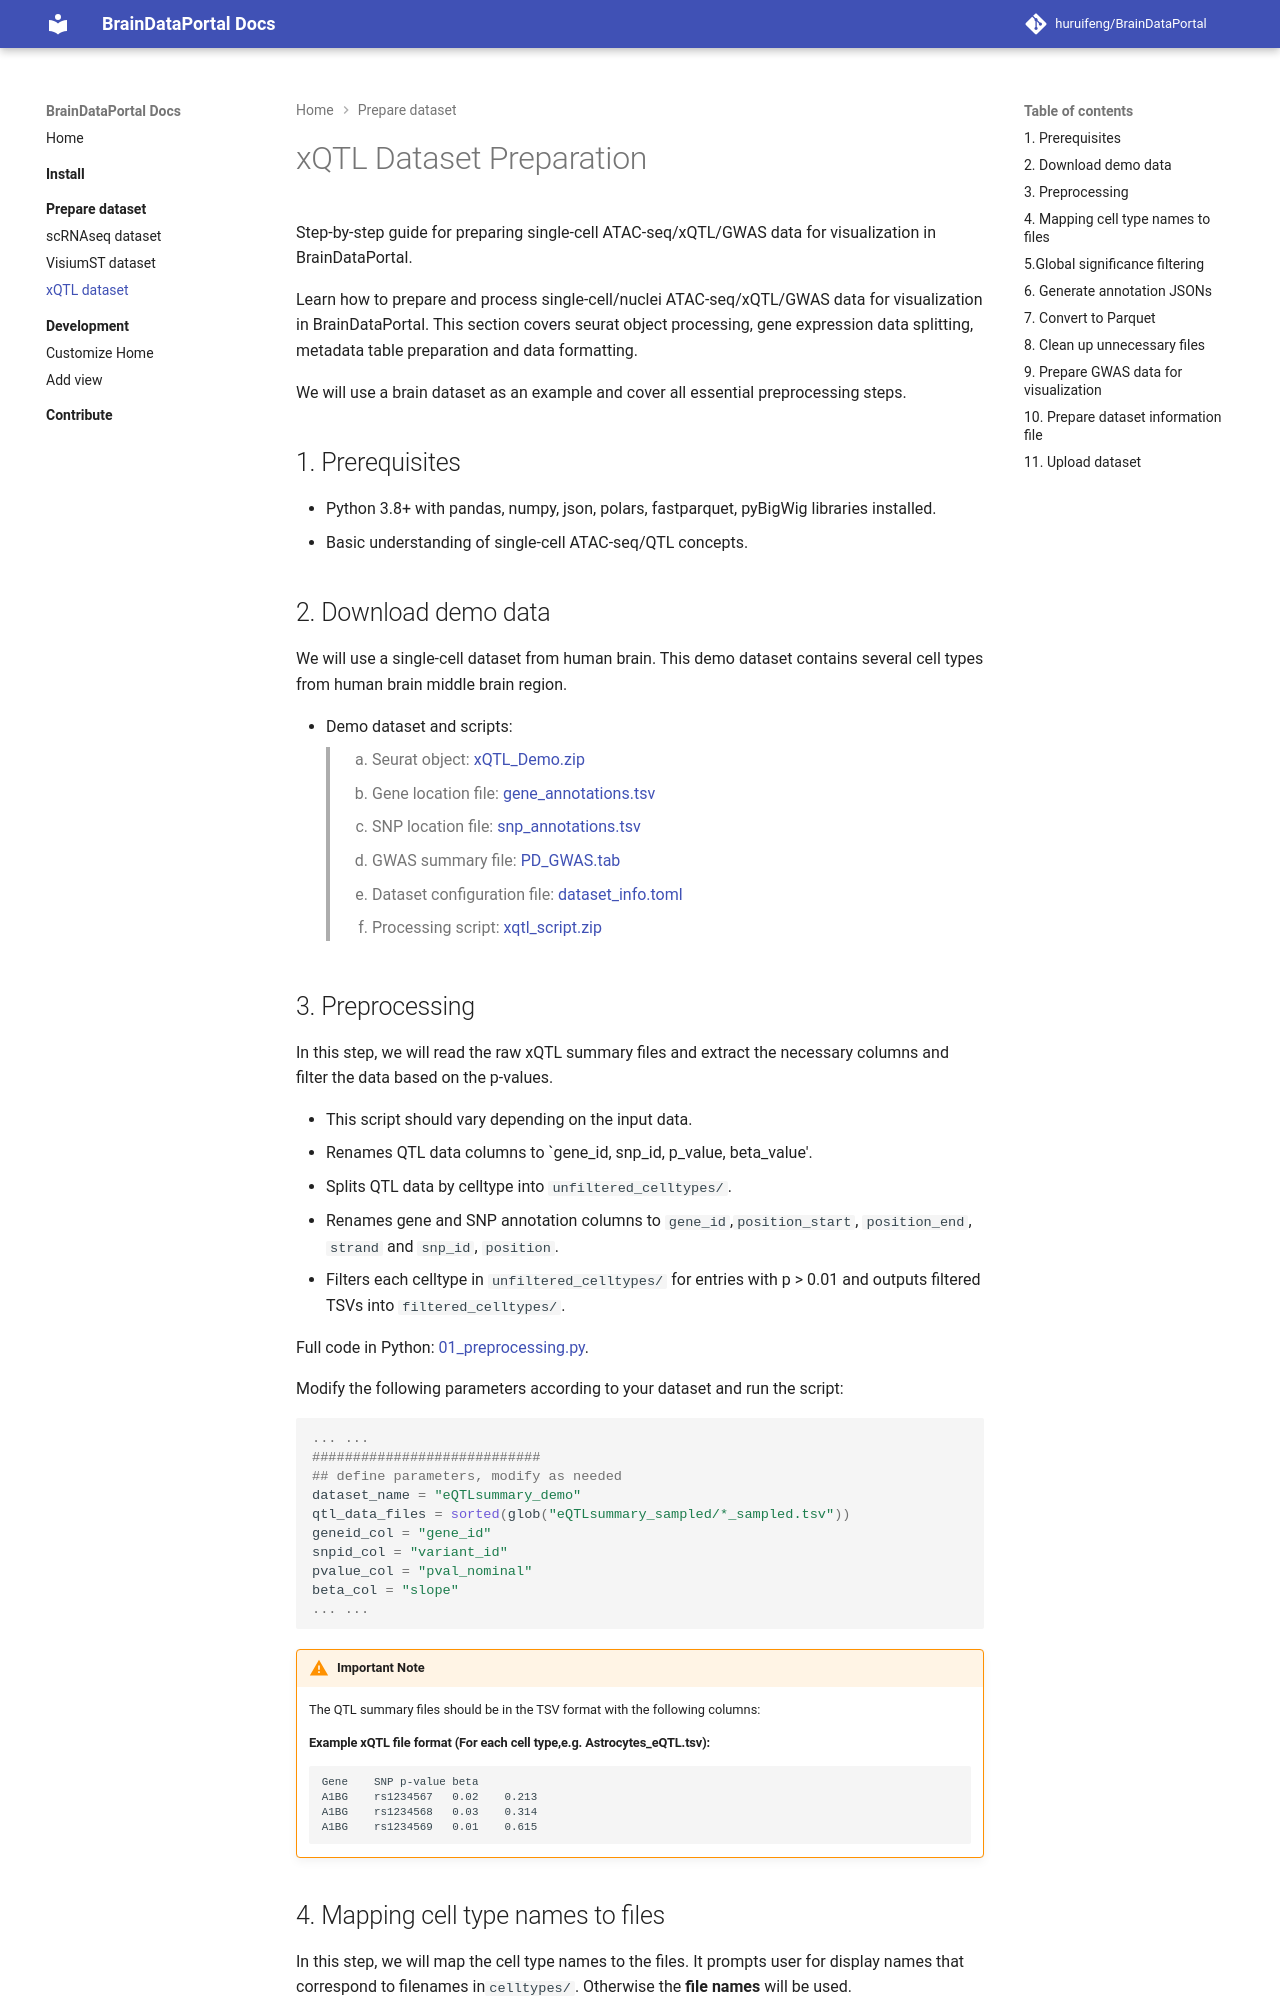

repository: huruifeng/BrainDataPortal · page: prepare_dataset/xqtl/index.html · generator: mkdocs

# xQTL Dataset Preparation
Step-by-step guide for preparing single-cell ATAC-seq/xQTL/GWAS data for visualization in BrainDataPortal.

Learn how to prepare and process single-cell/nuclei ATAC-seq/xQTL/GWAS data for visualization in BrainDataPortal. 
This section covers seurat object processing, gene expression data splitting, metadata table preparation and data formatting.

We will use a brain dataset as an example and cover all essential preprocessing steps.

## 1. Prerequisites
* Python 3.8+ with pandas, numpy, json, polars, fastparquet, pyBigWig libraries installed.
* Basic understanding of single-cell ATAC-seq/QTL concepts.

## 2. Download demo data
We will use a single-cell dataset from human brain. 
This demo dataset contains several cell types from human brain middle brain region.

* Demo dataset and scripts:
> 1. Seurat object: [xQTL_Demo.zip](https://pd5d.yale.edu/demos/notebooks/xqtl/example_data/eQTL_Demo.zip)
> 2. Gene location file: [gene_annotations.tsv](https://pd5d.yale.edu/demos/notebooks/xqtl/example_data/gene_annotations.tsv)
> 3. SNP location file: [snp_annotations.tsv](https://pd5d.yale.edu/demos/notebooks/xqtl/example_data/snp_annotations.tsv)
> 4. GWAS summary file: [PD_GWAS.tab](https://pd5d.yale.edu/demos/notebooks/xqtl/example_data/PD_GWAS_with_rsIDs_hg38.tab)
> 5. Dataset configuration file: [dataset_info.toml](../demos/notebooks/xqtl/dataset_info.toml)
> 6. Processing script: [xqtl_script.zip](../demos/scripts/xqtl_script.zip)

## 3. Preprocessing

In this step, we will read the raw xQTL summary files and extract the necessary columns and filter the data based on the p-values.

- This script should vary depending on the input data.
- Renames QTL data columns to `gene_id, snp_id, p_value, beta_value'.
- Splits QTL data by celltype into `unfiltered_celltypes/`.
- Renames gene and SNP annotation columns to `gene_id`,`position_start`, `position_end`, `strand` and `snp_id`, `position`.
- Filters each celltype in `unfiltered_celltypes/` for entries with p > 0.01 and outputs filtered TSVs into `filtered_celltypes/`.

Full code in Python: [01_preprocessing.py](../demos/scripts/xqtl/01_preprocessing.py).

Modify the following parameters according to your dataset and run the script:
```python
... ...
############################
## define parameters, modify as needed
dataset_name = "eQTLsummary_demo"
qtl_data_files = sorted(glob("eQTLsummary_sampled/*_sampled.tsv"))
geneid_col = "gene_id"
snpid_col = "variant_id"
pvalue_col = "pval_nominal"
beta_col = "slope"
... ...
```
!!! warning "Important Note"
    The QTL summary files should be in the TSV format with the following columns:
    
    <h4> Example xQTL file format (For each cell type,e.g. Astrocytes_eQTL.tsv):</h4>

        Gene    SNP p-value beta
        A1BG    rs1234567   0.02    0.213
        A1BG    rs1234568   0.03    0.314
        A1BG    rs1234569   0.01    0.615


## 4. Mapping cell type names to files
In this step, we will map the cell type names to the files. 
It prompts user for display names that correspond to filenames in`celltypes/`. 
Otherwise the __file names__ will be used.

The python script is: [02_celltype_mapping.py](../demos/scripts/xqtl/02_celltype_mapping.py).
!!! warning "Important Note"
    Change the __dataset_name = "your_dataset_name"__ to your dataset name.
